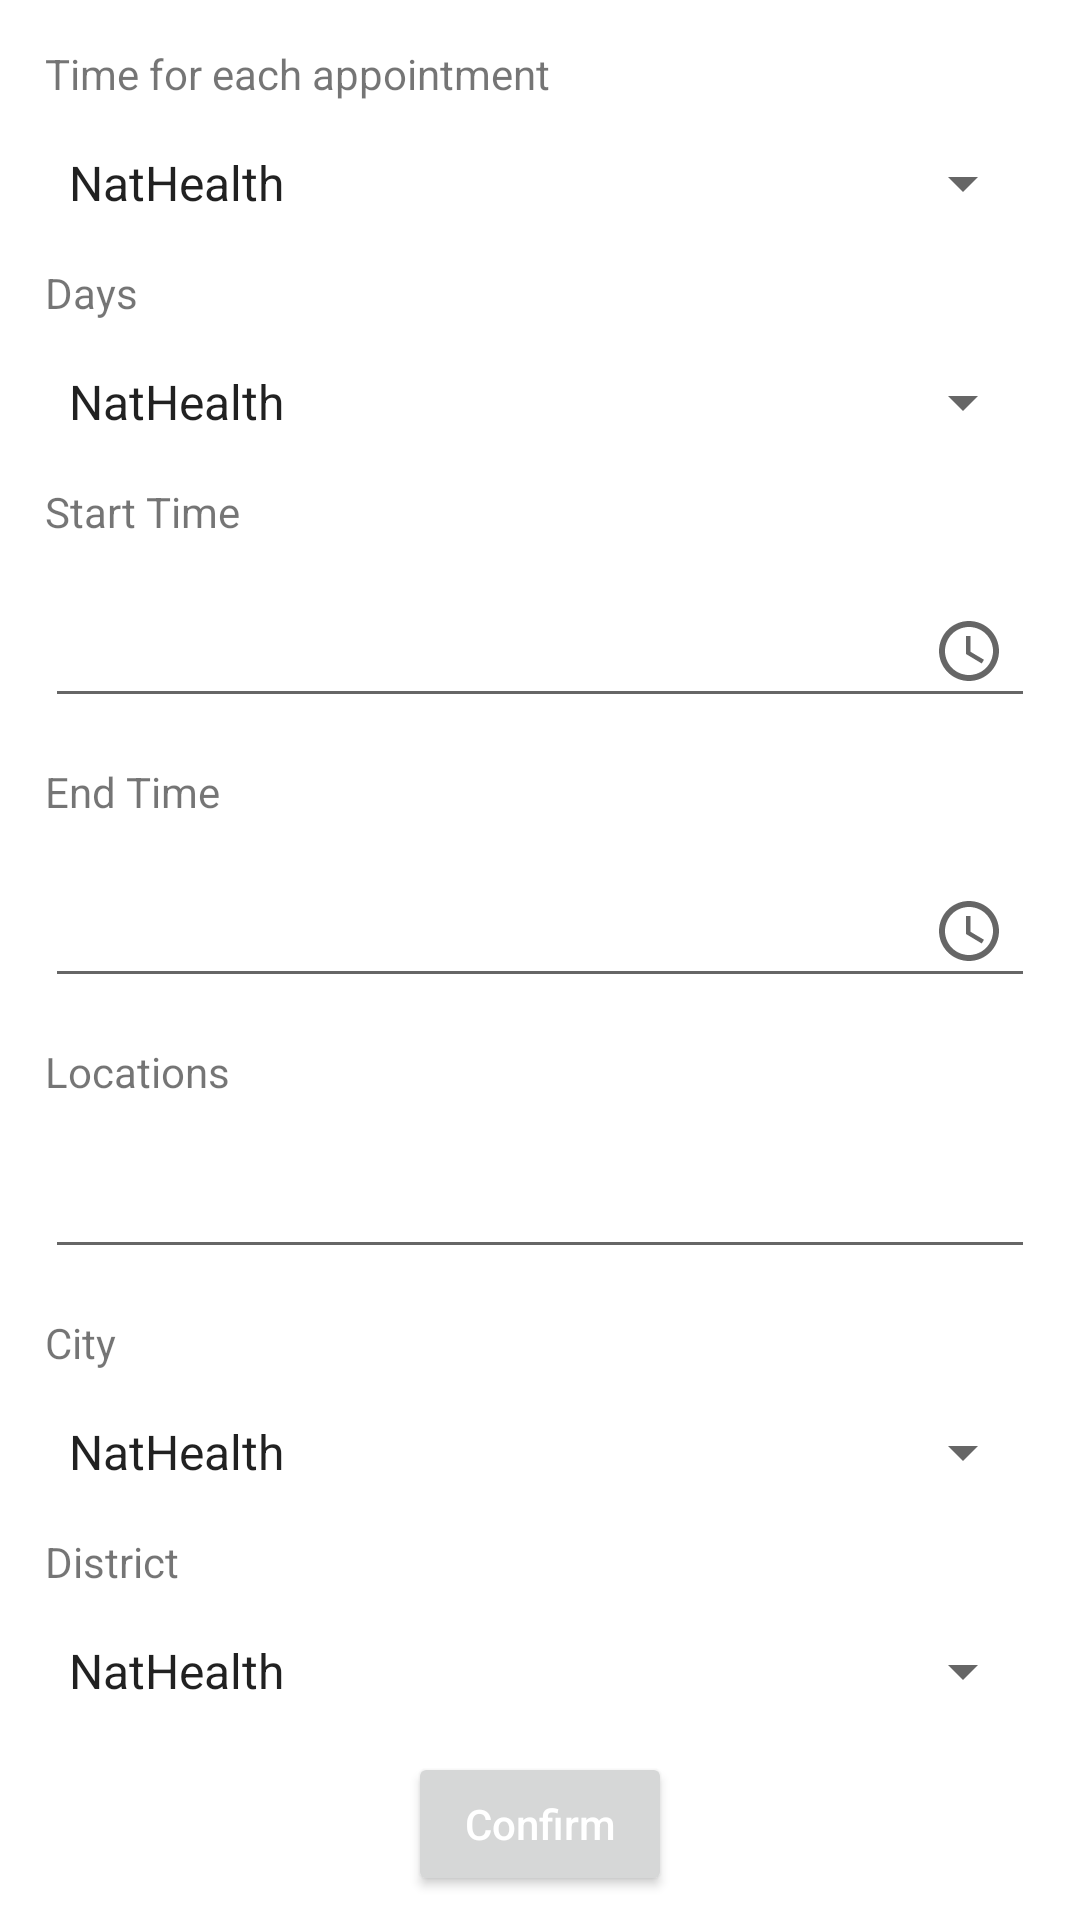

The Android layout XML behind this screen, and the referenced resources:
<!-- AndroidManifest.xml: application theme Theme.DoctorApp -->
<!-- res/layout/activity_main2.xml -->
<?xml version="1.0" encoding="utf-8"?>
<androidx.constraintlayout.widget.ConstraintLayout xmlns:android="http://schemas.android.com/apk/res/android"
    xmlns:app="http://schemas.android.com/apk/res-auto"
    xmlns:tools="http://schemas.android.com/tools"
    android:layout_width="match_parent"
    android:layout_height="match_parent"
    tools:context=".ui.doctorapp.MainActivity">

    <TextView
        android:id="@+id/appointmentTimeTitle"
        android:layout_width="match_parent"
        android:layout_height="wrap_content"
        android:layout_margin="15dp"
        android:text="Time for each appointment"
        app:layout_constraintEnd_toEndOf="parent"
        app:layout_constraintStart_toStartOf="parent"
        app:layout_constraintTop_toTopOf="parent" />

    <Spinner
        android:id="@+id/timesSpinner"
        android:layout_width="match_parent"
        android:layout_height="wrap_content"
        android:layout_margin="15dp"
        android:entries="@array/spinner"
        app:layout_constraintStart_toStartOf="parent"
        app:layout_constraintTop_toBottomOf="@id/appointmentTimeTitle" />

    <TextView
        android:id="@+id/daysTitle"
        android:layout_width="match_parent"
        android:layout_height="wrap_content"
        android:layout_margin="15dp"
        android:text="Days"
        app:layout_constraintEnd_toEndOf="parent"
        app:layout_constraintStart_toStartOf="parent"
        app:layout_constraintTop_toBottomOf="@id/timesSpinner" />

    <Spinner
        android:id="@+id/daysSpinner"
        android:layout_width="match_parent"
        android:layout_height="wrap_content"
        android:layout_margin="15dp"
        android:entries="@array/spinner"
        app:layout_constraintStart_toStartOf="parent"
        app:layout_constraintTop_toBottomOf="@id/daysTitle" />

    <TextView
        android:id="@+id/timeTextView"
        android:layout_width="match_parent"
        android:layout_height="wrap_content"
        android:layout_margin="15dp"
        android:labelFor="@id/timeEditText"
        android:text="Start Time"
        app:layout_constraintTop_toBottomOf="@id/daysSpinner" />

    <EditText
        android:id="@+id/timeEditText"
        android:layout_width="match_parent"
        android:layout_height="wrap_content"
        android:layout_margin="15dp"
        android:drawableEnd="@drawable/time_icon"
        android:inputType="none"
        android:padding="10dp"
        app:layout_constraintLeft_toLeftOf="parent"
        app:layout_constraintRight_toRightOf="parent"
        app:layout_constraintTop_toBottomOf="@id/timeTextView" />

    <TextView
        android:id="@+id/endTime"
        android:layout_width="match_parent"
        android:layout_height="wrap_content"
        android:layout_margin="15dp"
        android:labelFor="@id/endTimeEditText"
        android:text="End Time"
        app:layout_constraintTop_toBottomOf="@id/timeEditText" />

    <EditText
        android:id="@+id/endTimeEditText"
        android:layout_width="match_parent"
        android:layout_height="wrap_content"
        android:layout_margin="15dp"
        android:drawableEnd="@drawable/time_icon"
        android:inputType="none"
        android:padding="10dp"
        app:layout_constraintLeft_toLeftOf="parent"
        app:layout_constraintRight_toRightOf="parent"
        app:layout_constraintTop_toBottomOf="@id/endTime" />

    <TextView
        android:id="@+id/locationsEditText"
        android:layout_width="match_parent"
        android:layout_height="wrap_content"
        android:layout_margin="15dp"
        android:labelFor="@id/endTimeEditText"
        android:text="Locations"
        app:layout_constraintTop_toBottomOf="@id/endTimeEditText" />

    <EditText
        android:id="@+id/locations"
        android:layout_width="match_parent"
        android:layout_height="wrap_content"
        android:layout_margin="15dp"
        app:layout_constraintEnd_toEndOf="parent"
        app:layout_constraintStart_toStartOf="parent"
        app:layout_constraintTop_toBottomOf="@id/locationsEditText" />

    <TextView
        android:id="@+id/city"
        android:layout_width="match_parent"
        android:layout_height="wrap_content"
        android:layout_margin="15dp"
        android:text="City"
        app:layout_constraintEnd_toEndOf="parent"
        app:layout_constraintStart_toStartOf="parent"
        app:layout_constraintTop_toBottomOf="@id/locations" />

    <Spinner
        android:id="@+id/citySpinner"
        android:layout_width="match_parent"
        android:layout_height="wrap_content"
        android:layout_margin="15dp"
        android:entries="@array/spinner"
        app:layout_constraintStart_toStartOf="parent"
        app:layout_constraintTop_toBottomOf="@id/city" />


    <TextView
        android:id="@+id/district"
        android:layout_width="match_parent"
        android:layout_height="wrap_content"
        android:layout_margin="15dp"
        android:text="District"
        app:layout_constraintEnd_toEndOf="parent"
        app:layout_constraintStart_toStartOf="parent"
        app:layout_constraintTop_toBottomOf="@id/citySpinner" />

    <Spinner
        android:id="@+id/districtSpinner"
        android:layout_width="match_parent"
        android:layout_height="wrap_content"
        android:layout_margin="15dp"
        android:entries="@array/spinner"
        app:layout_constraintStart_toStartOf="parent"
        app:layout_constraintTop_toBottomOf="@id/district" />


    <Button
        android:id="@+id/confirmButton"
        android:layout_width="wrap_content"
        android:layout_height="wrap_content"
        android:text="Confirm"
        android:layout_margin="15dp"
        android:textAllCaps="false"
        android:textColor="@color/white"
        app:layout_constraintEnd_toEndOf="parent"
        app:layout_constraintStart_toStartOf="parent"
        app:layout_constraintTop_toBottomOf="@id/districtSpinner" />


</androidx.constraintlayout.widget.ConstraintLayout>
<!-- resources referenced by this layout -->
<resources>
  <array name="spinner">
          <item>NatHealth</item>
      </array>
  <color name="white">#FFFFFFFF</color>
  <!-- drawable time_icon (drawable) -->
  <vector xmlns:android="http://schemas.android.com/apk/res/android"
      android:width="24dp"
      android:height="24dp"
      android:tint="?attr/colorControlNormal"
      android:viewportWidth="24"
      android:viewportHeight="24">
      <path
          android:fillColor="@android:color/white"
          android:pathData="M11.99,2C6.47,2 2,6.48 2,12s4.47,10 9.99,10C17.52,22 22,17.52 22,12S17.52,2 11.99,2zM12,20c-4.42,0 -8,-3.58 -8,-8s3.58,-8 8,-8 8,3.58 8,8 -3.58,8 -8,8z" />
      <path
          android:fillColor="@android:color/white"
          android:pathData="M12.5,7H11v6l5.25,3.15 0.75,-1.23 -4.5,-2.67z"/>
  </vector>
  <style name="Theme.DoctorApp" parent="Theme.MaterialComponents.DayNight.NoActionBar">
          
          <item name="colorPrimary">@color/primary</item>
          <item name="colorPrimaryVariant">@color/colorPrimaryVariant</item>
          <item name="colorOnPrimary">@color/colorOnPrimary</item>
          
          <item name="colorSecondary">@color/secondary</item>
          <item name="colorSecondaryVariant">@color/colorSecondaryVariant</item>
          <item name="colorOnSecondary">@color/colorOnSecondary</item>
          
          <item name="android:statusBarColor" tools:targetApi="l">?attr/colorPrimaryVariant</item>
          
      </style>
  <color name="primary">#DE2799</color>
  <color name="colorPrimaryVariant">#B51F7C</color>
  <color name="colorOnPrimary">#88175E</color>
  <color name="secondary">#3AAAE1</color>
  <color name="colorSecondaryVariant">#297CA5</color>
  <color name="colorOnSecondary">#1C5875</color>
</resources>
